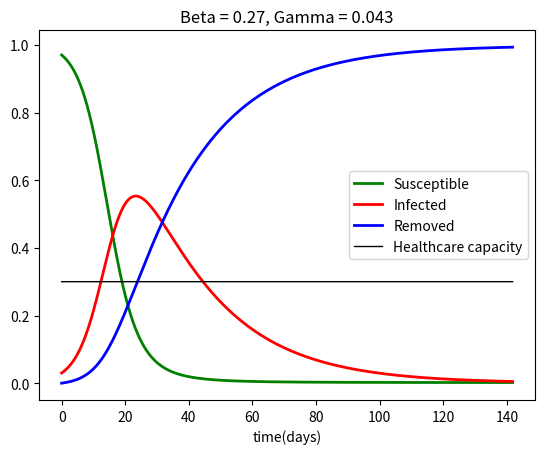
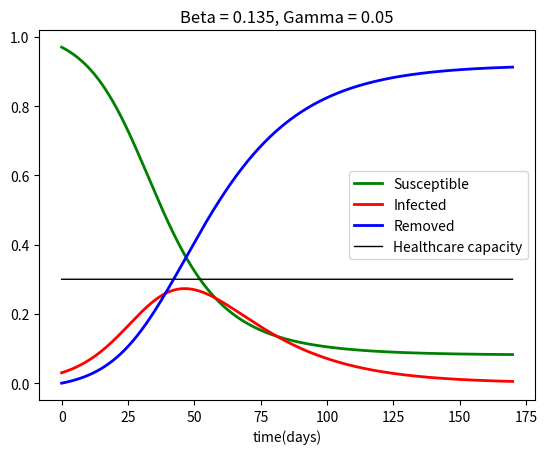

The matplotlib source for these figures, in order:
from scipy import integrate
import matplotlib.pyplot as plt

BETA = 0.27
GAMMA = 0.043
BETA_MODIF = 0.135
GAMMA_MODIF = 0.05

def f(t, y, beta, gamma):
    infect_rate = beta * y[0] * y[1]
    recover_rate = gamma * y[1]
    return [- infect_rate,
            infect_rate - recover_rate]

def jac(t, y, beta, gamma):
    return [[- beta * y[1], - beta * y[0]],
            [beta * y[1], beta * y[0] - gamma]]

y0 = [0.97, 0.03]
t0 = 0
dt = 0.1
tol = 5e-3

def simulate_SIR(y0, t0, dt, beta, gamma, tol=1, fig=0):

    r = integrate.ode(f, jac).set_integrator('vode')
    r.set_initial_value(y0, t0).set_f_params(beta, gamma).set_jac_params(beta, gamma)

    S = [y0[0]]
    I = [y0[1]]
    R = [0]
    t = [t0]
    while r.y[1] > tol:
        r.integrate(r.t+dt)
        S.append(r.y[0])
        I.append(r.y[1])
        R.append(1 - sum(r.y))
        t.append(r.t)

    healthcare_cap = [0.3] * len(t)

    plt.figure(fig)
    plt.plot(t, S, lw=2, color='g',label= 'Susceptible')
    plt.plot(t, I, lw=2, color='r', label= 'Infected')
    plt.plot(t, R, lw=2, color='b', label= 'Removed')
    plt.plot(t, healthcare_cap, lw=1, color='black', label= 'Healthcare capacity')

    plt.xlabel('time(days)')
    plt.title(f'Beta = {beta}, Gamma = {gamma}')
    plt.legend()
    plt.show(fig)

def main():
    simulate_SIR(y0, t0, dt, BETA, GAMMA, tol)
    simulate_SIR(y0, t0, dt, BETA_MODIF, GAMMA_MODIF, tol, 1)
main()